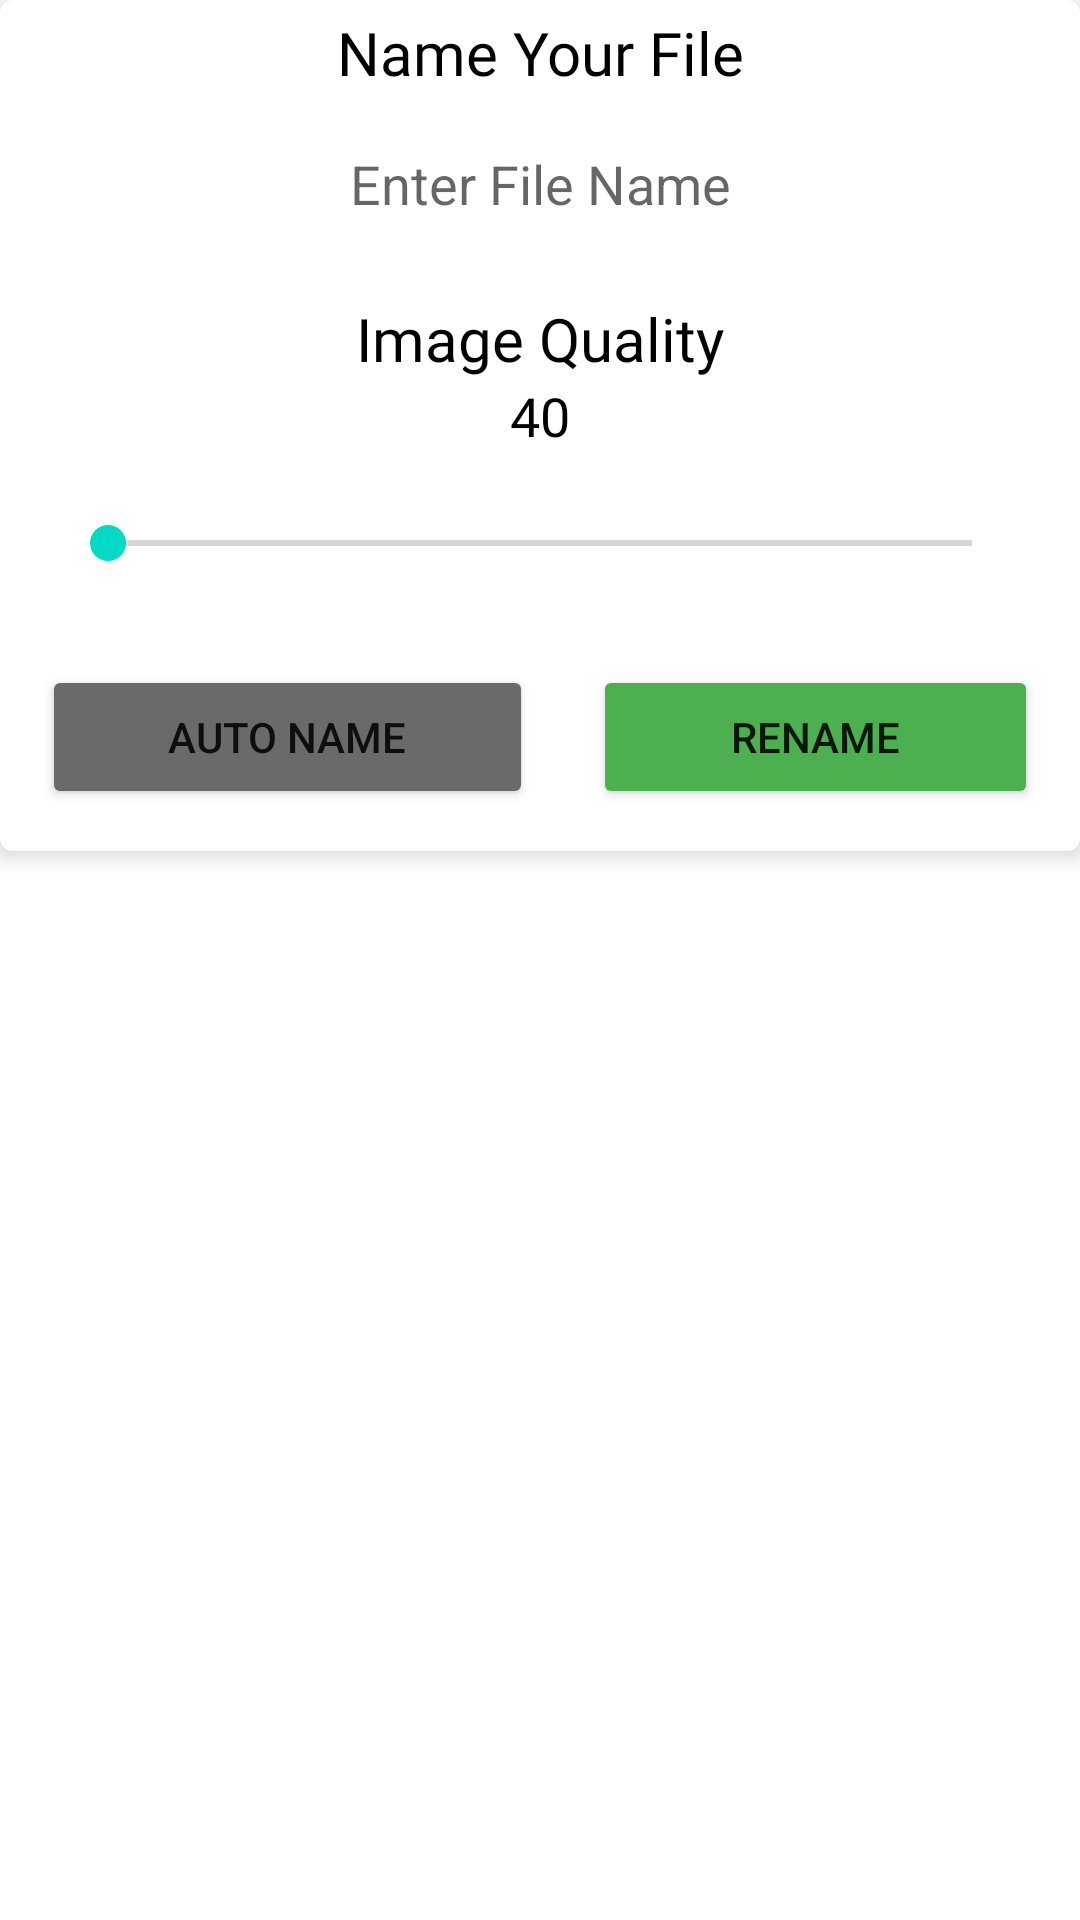

Reconstruct the res/layout file that produces this screen, plus the resources it refers to.
<!-- AndroidManifest.xml: application theme Theme.ScanX -->
<!-- res/layout/rename_dialog.xml -->
<?xml version="1.0" encoding="utf-8"?>
<androidx.constraintlayout.widget.ConstraintLayout xmlns:android="http://schemas.android.com/apk/res/android"
    xmlns:app="http://schemas.android.com/apk/res-auto"
    android:layout_width="match_parent"
    android:layout_height="match_parent">

    <androidx.cardview.widget.CardView
        android:layout_width="match_parent"
        android:layout_height="wrap_content"
        app:cardBackgroundColor="#FFFFFF"
        app:cardCornerRadius="4dp"
        app:cardElevation="4dp"
        app:layout_constraintBottom_toBottomOf="parent"
        app:layout_constraintEnd_toEndOf="parent"
        app:layout_constraintHorizontal_bias="0.0"
        app:layout_constraintStart_toStartOf="parent"
        app:layout_constraintTop_toTopOf="parent"
        app:layout_constraintVertical_bias="0.0">

        <androidx.constraintlayout.widget.ConstraintLayout
            android:layout_width="match_parent"
            android:layout_height="match_parent">

            <ImageView
                android:id="@+id/imgCancel"
                android:layout_width="wrap_content"
                android:layout_height="wrap_content"
                android:layout_marginTop="8dp"
                android:layout_marginEnd="16dp"
                android:tint="@color/black"
                app:layout_constraintEnd_toEndOf="parent"
                app:layout_constraintTop_toTopOf="parent"
                app:srcCompat="@drawable/ic_cancel" />

            <LinearLayout
                android:layout_width="match_parent"
                android:layout_height="wrap_content"
                android:orientation="vertical"
                android:padding="4dp"
                app:layout_constraintBottom_toBottomOf="parent"
                app:layout_constraintEnd_toEndOf="parent"
                app:layout_constraintStart_toStartOf="parent"
                app:layout_constraintTop_toTopOf="parent">

                <TextView
                    android:id="@+id/textView10"
                    android:layout_width="wrap_content"
                    android:layout_height="wrap_content"
                    android:layout_gravity="center"
                    android:fontFamily="@font/baloo"
                    android:gravity="center"
                    android:text="@string/name_your_file"
                    android:textColor="@color/black"
                    android:textSize="20sp" />

                <EditText
                    android:id="@+id/edtFileName"
                    android:layout_width="match_parent"
                    android:layout_height="wrap_content"
                    android:layout_gravity="center"
                    android:layout_marginLeft="16dp"
                    android:layout_marginTop="8dp"
                    android:layout_marginRight="16dp"
                    android:background="@drawable/image_bg"
                    android:gravity="center"
                    android:hint="@string/name_hint"
                    android:padding="10dp"
                    android:textColor="@color/black"
                    android:textSize="18sp" />

                <TextView
                    android:id="@+id/textView"
                    android:layout_width="match_parent"
                    android:layout_height="wrap_content"
                    android:layout_gravity="center"
                    android:layout_marginTop="16dp"
                    android:fontFamily="@font/baloo"
                    android:gravity="center"
                    android:text="@string/select_quality"
                    android:textColor="@color/black"
                    android:textSize="20sp" />

                <TextView
                    android:id="@+id/txtQuality"
                    android:layout_width="match_parent"
                    android:layout_height="wrap_content"
                    android:layout_gravity="center"
                    android:fontFamily="@font/baloo"
                    android:gravity="center"
                    android:text="40"
                    android:textColor="@color/black"
                    android:textSize="18sp" />

                <SeekBar
                    android:id="@+id/qualityBar"
                    android:layout_width="match_parent"
                    android:layout_height="45dp"
                    android:layout_marginLeft="16dp"
                    android:layout_marginTop="8dp"
                    android:layout_marginRight="16dp"
                    android:background="@drawable/image_bg" />

                <LinearLayout
                    android:layout_width="match_parent"
                    android:layout_height="match_parent"
                    android:layout_marginTop="8dp"
                    android:orientation="horizontal">

                    <Button
                        android:id="@+id/btnAuto"
                        android:layout_width="wrap_content"
                        android:layout_height="wrap_content"
                        android:layout_margin="10dp"
                        android:layout_weight="1"
                        android:text="@string/auto"
                        app:backgroundTint="#6A6A6A"
                        app:cornerRadius="20dp" />

                    <Button
                        android:id="@+id/btnRename"
                        android:layout_width="wrap_content"
                        android:layout_height="wrap_content"
                        android:layout_margin="10dp"
                        android:layout_weight="1"
                        android:text="@string/rename"
                        app:backgroundTint="#4CAF50"
                        app:cornerRadius="20dp" />
                </LinearLayout>
            </LinearLayout>
        </androidx.constraintlayout.widget.ConstraintLayout>

    </androidx.cardview.widget.CardView>
</androidx.constraintlayout.widget.ConstraintLayout>
<!-- resources referenced by this layout -->
<resources>
  <color name="black">#FF000000</color>
  <string name="auto">Auto Name</string>
  <string name="name_hint">Enter File Name</string>
  <string name="name_your_file">Name Your File</string>
  <string name="rename">Rename</string>
  <string name="select_quality">Image Quality</string>
  <style name="Theme.ScanX" parent="Theme.MaterialComponents.DayNight.DarkActionBar">
          
          <item name="colorPrimary">@color/purple_500</item>
          <item name="colorPrimaryVariant">@color/purple_700</item>
          <item name="colorOnPrimary">@color/white</item>
          
          <item name="colorSecondary">@color/teal_200</item>
          <item name="colorSecondaryVariant">@color/teal_700</item>
          <item name="colorOnSecondary">@color/black</item>
          
          <item name="android:statusBarColor" tools:targetApi="l">?attr/colorPrimaryVariant</item>
          
      </style>
  <color name="purple_500">#FF6200EE</color>
  <color name="purple_700">#FF3700B3</color>
  <color name="white">#FFFFFFFF</color>
  <color name="teal_200">#FF03DAC5</color>
  <color name="teal_700">#FF018786</color>
</resources>
